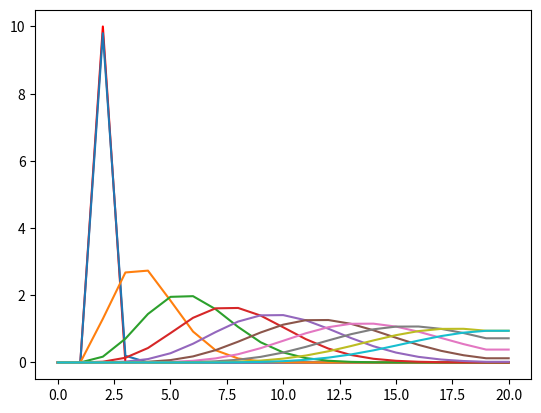

Python code for this plot:
# -*- coding: utf-8 -*-
# -*- coding: utf-8 -*-
import numpy as np
import matplotlib.pyplot as plt

N=20; dimt=1000
deltat=0.01;deltax=0.5;u=1.;C=u*deltat/deltax

T=np.zeros(N+1);Tn=np.zeros(N+1)
T[2:3]=10#Condiciones iniciales

plt.figure(1);plt.plot(T,"-r");plt.pause(0.1)



for n in range(dimt):
    for i in range(1,N):
        Tn[i] = (1-C)*T[i] + C*T[i-1]
    Tn[0]=Tn[1];Tn[N]=Tn[N-1]
    T=np.copy(Tn)
    if n%100==0:
        plt.figure(1)
        plt.plot(T)
        plt.pause(0.5)